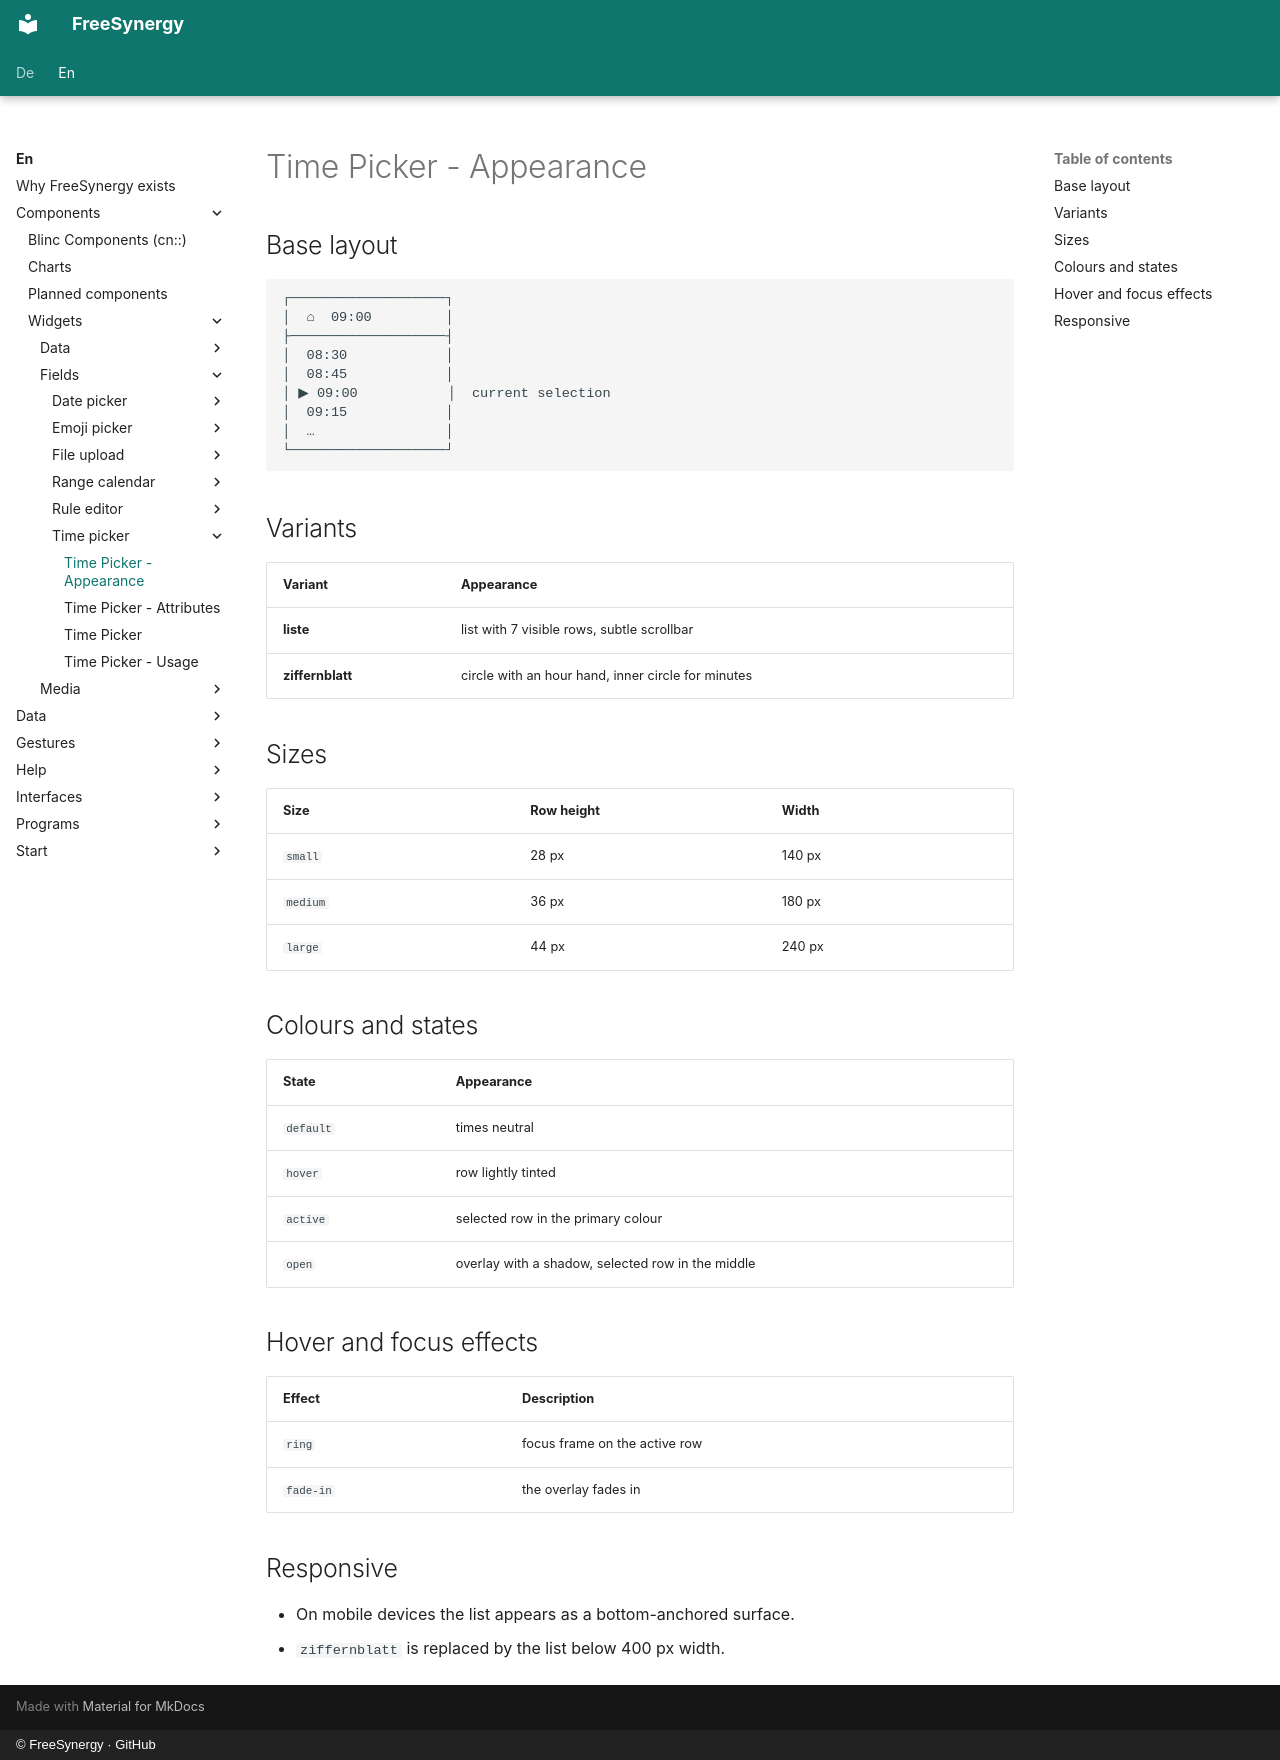

repository: FreeSynergy/fs-documentation · page: en/components/widgets/fields/time-picker/appearance/index.html · generator: mkdocs · copyright: © FreeSynergy · GitHub

# Time Picker - Appearance

## Base layout

```
┌───────────────────┐
│  ⌂  09:00         │
├───────────────────┤
│  08:30            │
│  08:45            │
│ ▶ 09:00           │  current selection
│  09:15            │
│  …                │
└───────────────────┘
```

## Variants

| Variant | Appearance |
|---------|------------|
| **liste** | list with 7 visible rows, subtle scrollbar |
| **ziffernblatt** | circle with an hour hand, inner circle for minutes |

## Sizes

| Size | Row height | Width |
|------|------------|-------|
| `small` | 28 px | 140 px |
| `medium` | 36 px | 180 px |
| `large` | 44 px | 240 px |

## Colours and states

| State | Appearance |
|-------|------------|
| `default` | times neutral |
| `hover` | row lightly tinted |
| `active` | selected row in the primary colour |
| `open` | overlay with a shadow, selected row in the middle |

## Hover and focus effects

| Effect | Description |
|--------|-------------|
| `ring` | focus frame on the active row |
| `fade-in` | the overlay fades in |

## Responsive

- On mobile devices the list appears as a bottom-anchored surface.
- `ziffernblatt` is replaced by the list below 400 px width.
